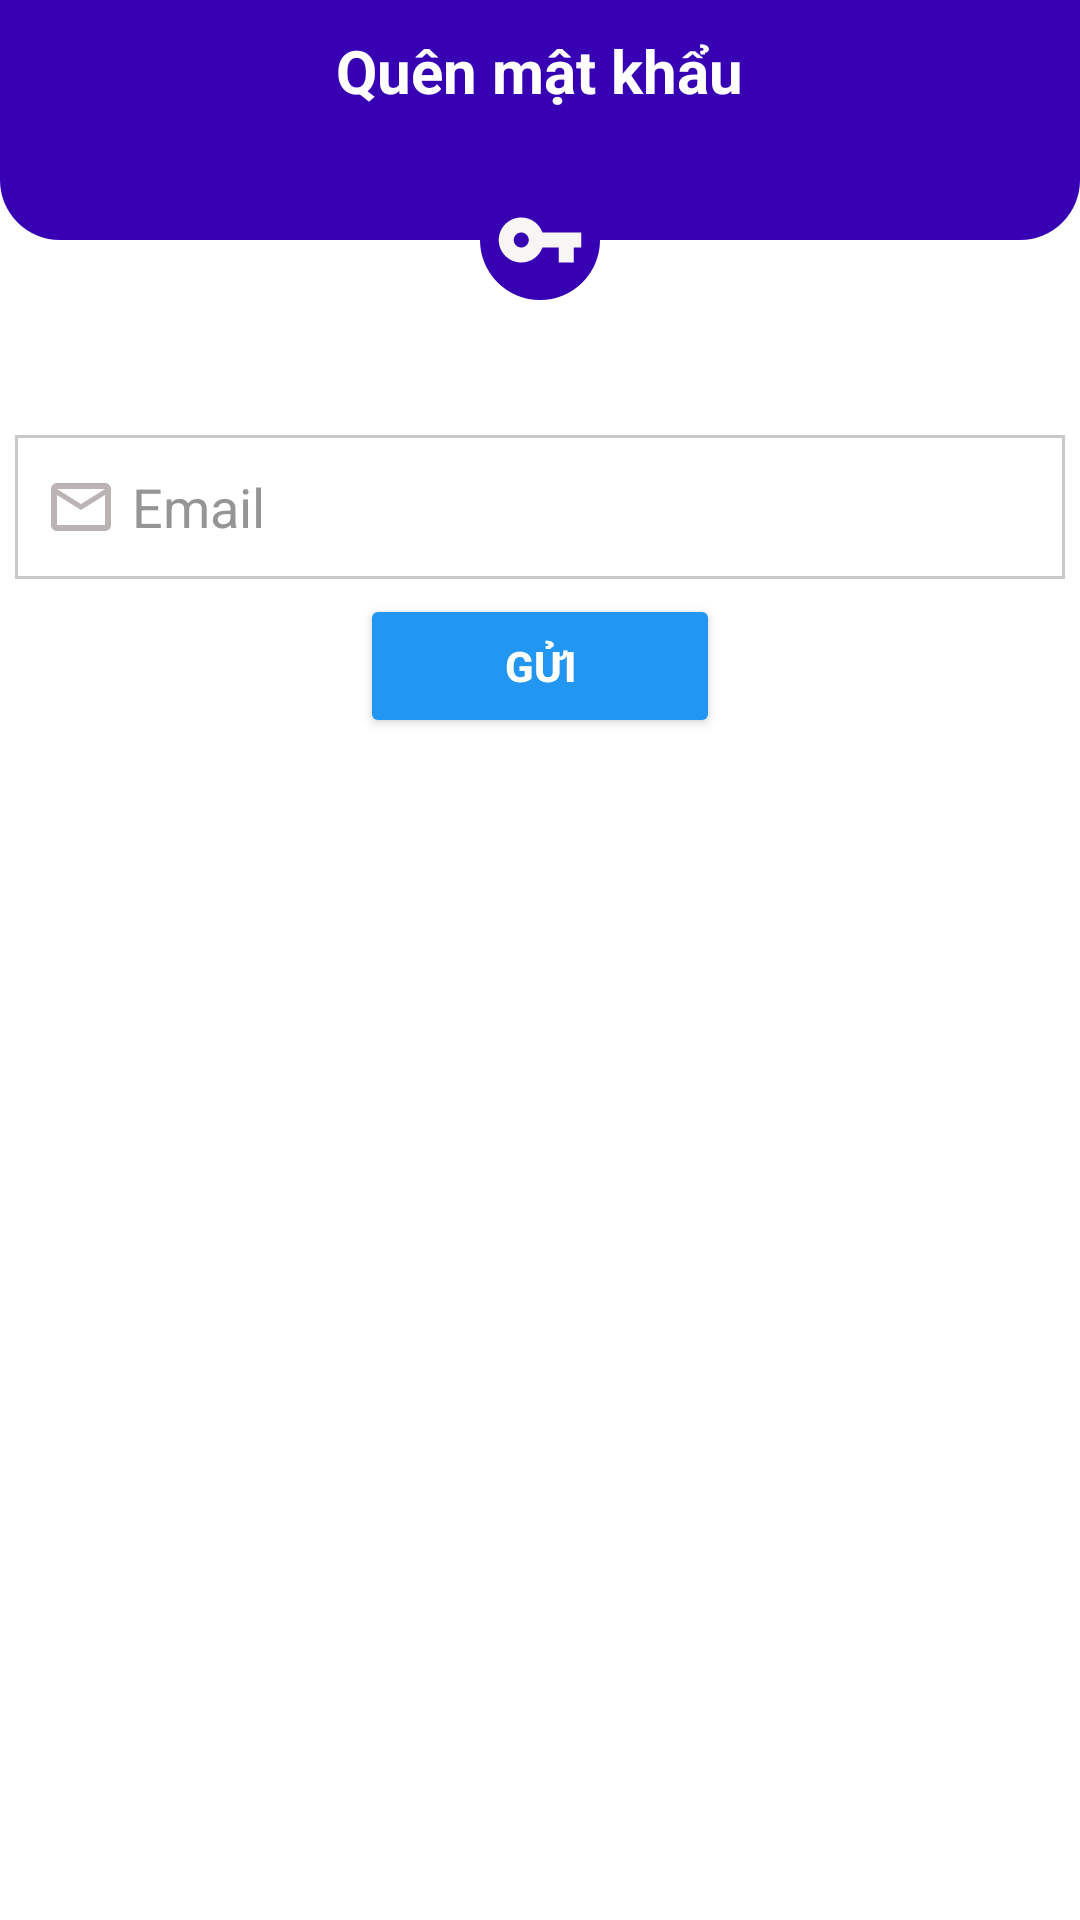

Here is an Android app screen rendered from its layout file. Give the layout XML and the strings, colors and styles it references.
<!-- AndroidManifest.xml: application theme Theme.GroceryStore.NoActionBar -->
<!-- res/layout/activity_forgot_password.xml -->
<?xml version="1.0" encoding="utf-8"?>
<RelativeLayout xmlns:android="http://schemas.android.com/apk/res/android"
    xmlns:app="http://schemas.android.com/apk/res-auto"
    xmlns:tools="http://schemas.android.com/tools"
    android:layout_width="match_parent"
    android:layout_height="match_parent"
    android:background="@color/white"
    tools:context=".activities.ForgotPasswordActivity">
    <RelativeLayout
        android:layout_width="match_parent"
        android:layout_height="80dp"
        android:background="@drawable/shape_rect01"
        android:padding="10dp"
        >
        <ImageView
            android:id="@+id/backBtn"
            android:layout_width="30dp"
            android:layout_height="30dp"
            android:src="@drawable/ic_lback_white"

            />

        <TextView
            android:layout_width="wrap_content"
            android:layout_height="wrap_content"
            android:layout_centerHorizontal="true"
            android:text="Quên mật khẩu"
            android:textColor="@color/white"
            android:textSize="20sp"
            android:textStyle="bold"

            />
    </RelativeLayout>

    <ImageView
        android:id="@+id/iconIV"
        android:layout_width="40dp"
        android:layout_height="40dp"
        android:background="@drawable/shape_circle01"
        android:layout_marginTop="60dp"
        android:src="@drawable/ic_key_white"
        android:padding="5dp"
        android:layout_marginBottom="40dp"
        android:layout_centerHorizontal="true"
        />

    <EditText
        android:id="@+id/emailET"
        android:layout_width="match_parent"
        android:layout_height="wrap_content"
        android:layout_below="@+id/iconIV"
        android:layout_marginStart="5dp"
        android:layout_marginTop="5dp"
        android:layout_marginEnd="5dp"
        android:layout_marginBottom="5dp"
        android:background="@drawable/shape_rect02"
        android:drawableStart="@drawable/ic_mail_gray"
        android:drawablePadding="5dp"
        android:hint="Email"
        android:inputType="textEmailAddress"
        android:minHeight="48dp"
        android:padding="10dp"
        android:textColor="@color/black"
        />


    <Button
        android:id="@+id/recoverBtn"
        style="@style/Widget.AppCompat.Button.Colored"
        android:layout_width="wrap_content"
        android:layout_height="wrap_content"
        android:layout_below="@+id/emailET"
        android:layout_centerHorizontal="true"
        android:minWidth="120dp"
        android:text="Gửi"
        app:backgroundTint="#2196F3"
        android:textStyle="bold"
        />

</RelativeLayout>
<!-- resources referenced by this layout -->
<resources>
  <color name="black">#FF000000</color>
  <color name="white">#FFFFFFFF</color>
  <!-- drawable ic_key_white (drawable) -->
  <vector android:height="24dp" android:tint="#F8F5F5"
      android:viewportHeight="24" android:viewportWidth="24"
      android:width="24dp" xmlns:android="http://schemas.android.com/apk/res/android">
      <path android:fillColor="@android:color/white" android:pathData="M12.65,10C11.83,7.67 9.61,6 7,6c-3.31,0 -6,2.69 -6,6s2.69,6 6,6c2.61,0 4.83,-1.67 5.65,-4H17v4h4v-4h2v-4H12.65zM7,14c-1.1,0 -2,-0.9 -2,-2s0.9,-2 2,-2 2,0.9 2,2 -0.9,2 -2,2z"/>
  </vector>
  <!-- drawable ic_mail_gray (drawable) -->
  <vector android:height="24dp" android:tint="#BCB4B4"
      android:viewportHeight="24" android:viewportWidth="24"
      android:width="24dp" xmlns:android="http://schemas.android.com/apk/res/android">
      <path android:fillColor="@android:color/white" android:pathData="M20,4L4,4c-1.1,0 -1.99,0.9 -1.99,2L2,18c0,1.1 0.9,2 2,2h16c1.1,0 2,-0.9 2,-2L22,6c0,-1.1 -0.9,-2 -2,-2zM20,18L4,18L4,8l8,5 8,-5v10zM12,11L4,6h16l-8,5z"/>
  </vector>
  <!-- drawable shape_circle01 (drawable) -->
  <?xml version="1.0" encoding="utf-8"?>
  <shape  xmlns:android="http://schemas.android.com/apk/res/android"
      android:shape="oval"
      >
      <solid android:color="@color/purple_700" />
  
  </shape>
  <!-- drawable shape_rect01 (drawable) -->
  <?xml version="1.0" encoding="utf-8"?>
  <shape xmlns:android="http://schemas.android.com/apk/res/android"
      android:shape="rectangle">
      <solid android:color="@color/purple_700"  />
  
      <corners android:bottomLeftRadius="20dp"
      android:bottomRightRadius="20dp"
      />
  </shape>
  <!-- drawable shape_rect02 (drawable) -->
  <?xml version="1.0" encoding="utf-8"?>
  <shape xmlns:android="http://schemas.android.com/apk/res/android"
      android:shape="rectangle"
      >
      <solid android:color="@color/white"/>
      <stroke android:color="@color/colorGrey01"
          android:width="1dp"
          />
  
  </shape>
  <style name="Theme.GroceryStore.NoActionBar">
          <item name="windowActionBar">false</item>
          <item name="windowNoTitle">true</item>
      </style>
  <color name="purple_700">#FF3700B3</color>
  <color name="colorGrey01">#c9c9c9</color>
</resources>
